Run: headless pygame with SDL's dummy video driver; simulated clock (each Clock.tick advances the game by its frame time, no real sleeping); random seed 0; keys injected as events and as key.get_pressed() state; no mouse input.
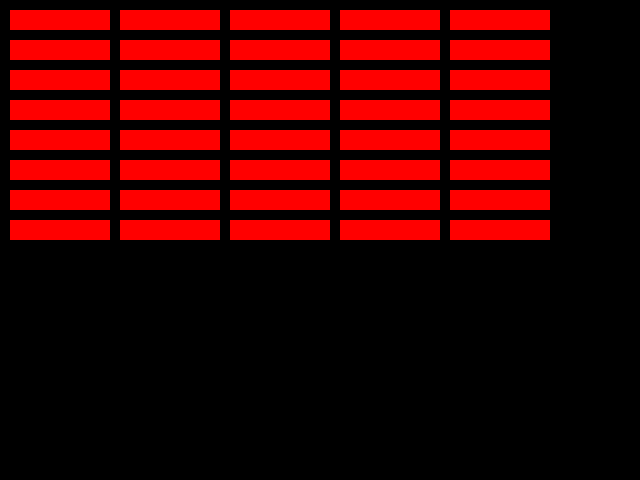
Frame 1 of 4 · flips 1–60 · no input
Frame 2 of 4 · flips 61–180 · tapped SPACE, RETURN · held RIGHT (→), D · screen unchanged from frame 1, image omitted
Frame 3 of 4 · flips 181–300 · held DOWN (↓), S · screen unchanged from frame 2, image omitted
Frame 4 of 4 · flips 301–420 · held LEFT (←), A, UP (↑), W · screen unchanged from frame 3, image omitted

The pygame program that drew these frames:

# -*- coding: utf-8 -*-
"""
Created on Thu Feb 27 19:34:24 2014

@author: pruvolo
"""

import pygame
from pygame.locals import *
import random
import math
import time

class BrickBreakerModel:
    """ Encodes the game state """
    def __init__(self):
        self.bricks = []
        for x in range(10,530,110):
            for y in range(10,240,30):
                brick = Brick((255,0,0),20,100,x,y)
                self.bricks.append(brick)

class Brick:
    """ Encodes the state of a brick in the game """
    def __init__(self,color,height,width,x,y):
        self.color = color
        self.height = height
        self.width = width
        self.x = x
        self.y = y

class PyGameWindowView:
    """ A view of brick breaker rendered in a Pygame window """
    def __init__(self,model,screen):
        self.model = model
        self.screen = screen
        
    def draw(self):
        self.screen.fill(pygame.Color(0,0,0))
        for brick in self.model.bricks:
            pygame.draw.rect(self.screen, pygame.Color(brick.color[0],brick.color[1],brick.color[2]),pygame.Rect(brick.x,brick.y,brick.width,brick.height))
        pygame.display.update()

if __name__ == '__main__':
    pygame.init()

    size = (640,480)
    screen = pygame.display.set_mode(size)

    model = BrickBreakerModel()
    view = PyGameWindowView(model,screen)

    running = True

    while running:
        for event in pygame.event.get():
            if event.type == QUIT:
                running = False
        view.draw()
        time.sleep(.001)

    pygame.quit()
